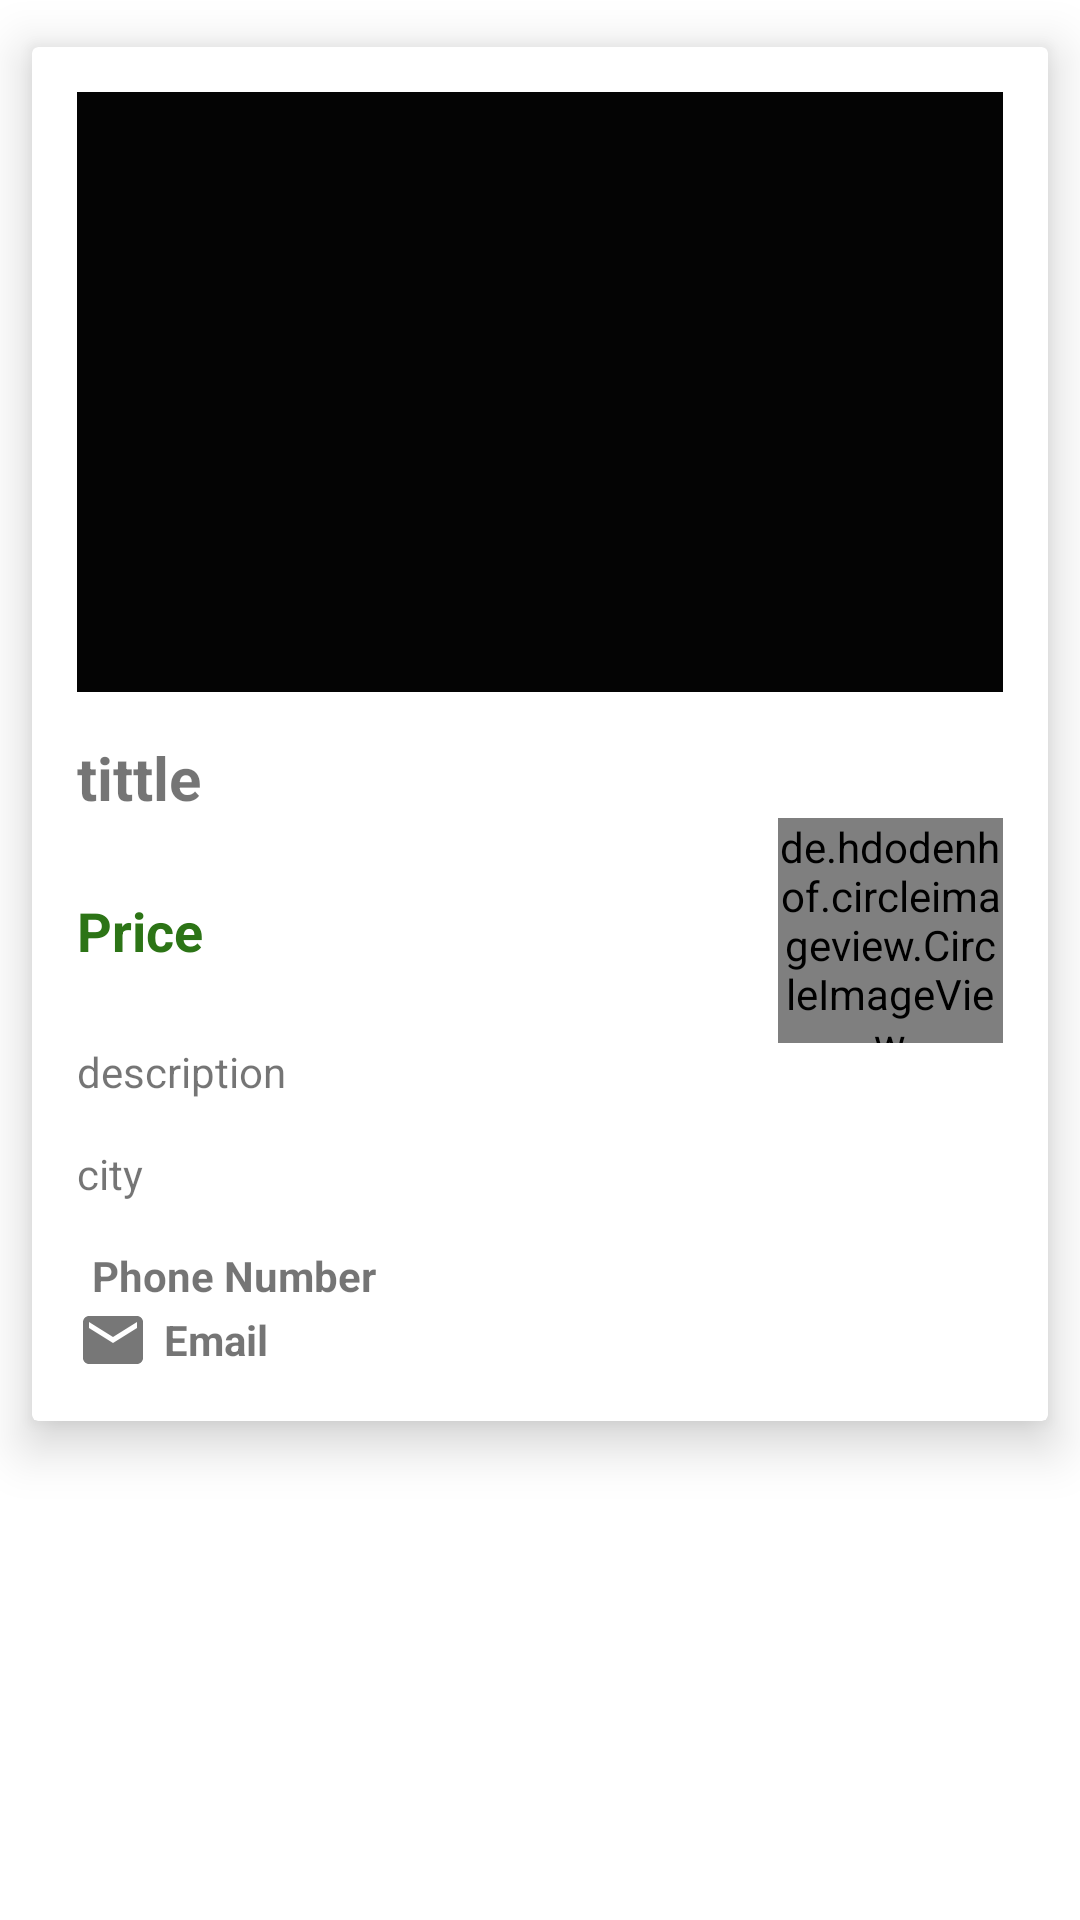

This screen was rendered from an Android layout file. Write that file and the resources it references.
<!-- AndroidManifest.xml: application theme Theme.HomeLive -->
<!-- res/layout/home_rv.xml -->
<?xml version="1.0" encoding="utf-8"?>
<LinearLayout xmlns:android="http://schemas.android.com/apk/res/android"
    xmlns:app="http://schemas.android.com/apk/res-auto"
    xmlns:tools="http://schemas.android.com/tools"
    android:layout_width="match_parent"
    android:layout_height="wrap_content"
    android:background="#00FFFFFF">

    <androidx.cardview.widget.CardView
        android:layout_width="match_parent"
        android:layout_height="wrap_content"
        app:cardElevation="10dp"
        app:cardUseCompatPadding="true">

        <LinearLayout
            android:layout_width="match_parent"
            android:layout_height="wrap_content"
            android:layout_margin="15dp"
            android:orientation="vertical">

            <ImageView
                android:id="@+id/hv_img"
                android:layout_width="match_parent"
                android:layout_height="200dp"
                android:adjustViewBounds="true"
                android:cropToPadding="false"
                android:scaleType="centerCrop"
                android:src="@color/black" />

            <TextView
                android:id="@+id/hv_title"
                android:layout_width="match_parent"
                android:layout_height="wrap_content"
                android:layout_marginTop="15dp"
                android:text="tittle"
                android:textSize="20sp"
                android:textStyle="bold" />

            <LinearLayout
                android:layout_width="match_parent"
                android:layout_height="wrap_content"
                android:orientation="horizontal">

                <androidx.constraintlayout.widget.ConstraintLayout
                    android:layout_width="match_parent"
                    android:layout_height="wrap_content">

                    <TextView
                        android:id="@+id/hv_price"
                        android:layout_width="wrap_content"
                        android:layout_height="wrap_content"
                        android:text="Price"
                        android:textColor="@color/green2"
                        android:textSize="18sp"
                        android:textStyle="bold"
                        app:layout_constraintBottom_toBottomOf="parent"
                        app:layout_constraintStart_toStartOf="parent"
                        app:layout_constraintTop_toTopOf="parent" />

                    <de.hdodenhof.circleimageview.CircleImageView
                        android:id="@+id/hv_userpic"
                        android:layout_width="75dp"
                        android:layout_height="75dp"
                        android:src="@color/black"
                        app:layout_constraintBottom_toBottomOf="parent"
                        app:layout_constraintEnd_toEndOf="parent"
                        app:layout_constraintTop_toTopOf="parent" />

                </androidx.constraintlayout.widget.ConstraintLayout>


            </LinearLayout>


            <TextView
                android:id="@+id/hv_desc"
                android:layout_width="match_parent"
                android:layout_height="wrap_content"
                android:layout_marginBottom="15dp"
                android:text="description" />

            <TextView
                android:id="@+id/hv_city"
                android:layout_width="match_parent"
                android:layout_height="wrap_content"
                android:layout_marginBottom="15dp"
                android:text="city"
                android:textSize="14sp" />


            <androidx.constraintlayout.widget.ConstraintLayout
                android:layout_width="match_parent"
                android:layout_height="wrap_content">

                <LinearLayout
                    android:id="@+id/linearLayout4"
                    android:layout_width="wrap_content"
                    android:layout_height="wrap_content"
                    android:orientation="vertical"
                    app:layout_constraintBottom_toBottomOf="parent"
                    app:layout_constraintStart_toStartOf="parent"
                    app:layout_constraintTop_toTopOf="parent">
                    <LinearLayout
                        android:layout_width="match_parent"
                        android:layout_height="wrap_content"
                        android:orientation="horizontal">

                        <ImageView
                            android:layout_width="wrap_content"
                            android:layout_height="wrap_content"
                            android:layout_marginEnd="5dp"
                            android:layout_marginRight="5dp"
                            android:src="@drawable/ic_call"
                            app:tint="#777777" />

                    <TextView
                        android:id="@+id/hv_phone"
                        android:layout_width="wrap_content"
                        android:layout_height="wrap_content"
                        android:layout_gravity="center"
                        android:text="Phone Number"
                        android:textStyle="bold" />
                    </LinearLayout>
                    <LinearLayout
                        android:layout_width="match_parent"
                        android:layout_height="wrap_content"
                        android:orientation="horizontal">

                        <ImageView
                            android:layout_width="wrap_content"
                            android:layout_height="wrap_content"
                            android:layout_marginEnd="5dp"
                            android:layout_marginRight="5dp"
                            android:src="@drawable/ic_message"
                            app:tint="#777777" />

                    <TextView
                        android:id="@+id/hv_email"
                        android:layout_width="wrap_content"
                        android:layout_height="wrap_content"
                        android:layout_gravity="center"
                        android:text="Email"
                        android:textStyle="bold" />
                    </LinearLayout>
                </LinearLayout>

                <LinearLayout
                    android:layout_width="wrap_content"
                    android:layout_height="wrap_content"
                    android:layout_gravity="right"
                    android:orientation="horizontal"
                    app:layout_constraintBottom_toBottomOf="parent"
                    app:layout_constraintEnd_toEndOf="parent"
                    app:layout_constraintTop_toTopOf="parent">

                    <ImageButton
                        android:id="@+id/hv_info"
                        style="@android:style/Widget.Material.ImageButton"
                        android:layout_width="wrap_content"
                        android:layout_height="wrap_content"
                        android:background="#00FFFFFF"
                        android:src="@drawable/ic_info"
                        android:tint="#00BCD4"
                        tools:targetApi="lollipop" />
                </LinearLayout>
            </androidx.constraintlayout.widget.ConstraintLayout>
        </LinearLayout>

    </androidx.cardview.widget.CardView>

</LinearLayout>
<!-- resources referenced by this layout -->
<resources>
  <color name="black">#040404</color>
  <color name="green2">#2c7416</color>
  <!-- drawable ic_message (drawable) -->
  <vector xmlns:android="http://schemas.android.com/apk/res/android"
      android:width="24dp"
      android:height="24dp"
      android:viewportWidth="24"
      android:viewportHeight="24"
      android:tint="@color/black">
      <path
          android:fillColor="@android:color/black"
          android:pathData="M20,4L4,4c-1.1,0 -1.99,0.9 -1.99,2L2,18c0,1.1 0.9,2 2,2h16c1.1,0 2,-0.9 2,-2L22,6c0,-1.1 -0.9,-2 -2,-2zM20,8l-8,5 -8,-5L4,6l8,5 8,-5v2z"/>
  </vector>
  <style name="Theme.HomeLive" parent="Theme.MaterialComponents.DayNight.DarkActionBar">
          
          <item name="colorPrimary">@color/green1</item>
          <item name="colorPrimaryVariant">@color/green2</item>
          <item name="colorOnPrimary">@color/white</item>
          
          <item name="colorSecondary">@color/green3</item>
          <item name="colorSecondaryVariant">@color/green4</item>
          <item name="colorOnSecondary">@color/black</item>
          
          <item name="android:statusBarColor" tools:targetApi="l">?attr/colorPrimaryVariant</item>
          
      </style>
  <color name="green1">#5be616</color>
  <color name="white">#FFFFFFFF</color>
  <color name="green3">#c2eeab</color>
  <color name="green4">#c2eeab</color>
</resources>
